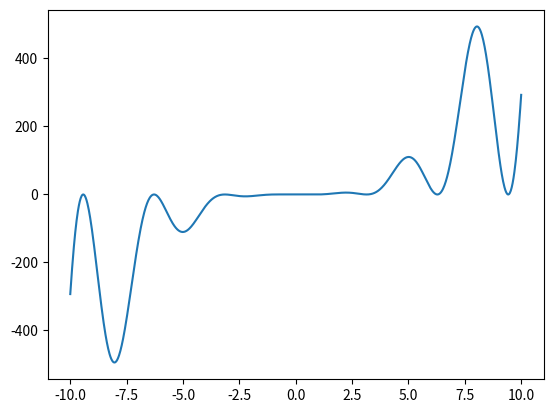

Recreate this plot in Python.
from math import sin
import numpy as np
import matplotlib.pyplot as plt

def f(x):
    return x*(x**2-1)*sin(x)**2

def arrayf(x):
    y = np.zeros([x.size])
    for i in range(x.size):
        y[i] = f(x[i])
    return y


xp = np.linspace(-10, 10, 1000)
_ = plt.plot(xp, arrayf(xp))
plt.show()
